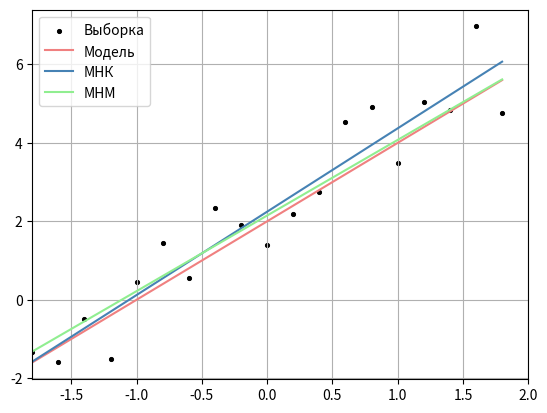

Write Python code to recreate this figure. (Note: this script raises an exception after producing the figure.)
import numpy as np
from scipy import stats
import matplotlib.pyplot as plt
import scipy.optimize as opt
from pathlib import Path


def func(x):
    return 2 + 2 * x


def noise_func(x):
    return func(x) + np.random.normal(0, 1, len(x))


def LMM(parameters, x, y):
    alpha_0, alpha_1 = parameters
    return np.sum(np.abs(y - alpha_0 - alpha_1 * x))


def get_MNK_params(x, y):
    beta_1 = (np.mean(x * y) - np.mean(x) * np.mean(y)) / (
        np.mean(x * x) - np.mean(x) ** 2
    )
    beta_0 = np.mean(y) - beta_1 * np.mean(x)
    return beta_0, beta_1


def get_MNM_params(x, y):
    beta_0, beta_1 = get_MNK_params(x, y)
    result = opt.minimize(LMM, [beta_0, beta_1], args=(x, y), method="SLSQP")
    alpha_0, alpha_1 = result.x
    return alpha_0, alpha_1


def MNK(x, y):
    beta_0, beta_1 = get_MNK_params(x, y)
    print("beta_0 =", beta_0, "beta_1 =", beta_1)
    y_new = beta_0 + beta_1 * x
    return y_new


def MNM(x, y):
    alpha_0, alpha_1 = get_MNM_params(x, y)
    print("alpha_0 =", alpha_0, "alpha_1 =", alpha_1)
    y_new = alpha_0 + alpha_1 * x
    return y_new


def get_dist(y_model, y_regr):
    dist_y = np.sum((y_model - y_regr) ** 2)
    return dist_y


def plot_lin_regression(text, x, y, number):
    y_mnk = MNK(x, y)
    y_mnm = MNM(x, y)
    y_dist_mnk = get_dist(y, y_mnk)
    y_dist_mnm = get_dist(y, y_mnm)
    print("MNK distance:", y_dist_mnk)
    print("MNM distance:", y_dist_mnm)
    plt.scatter(x, y, label="Выборка", color="black", marker=".", linewidths=0.7)
    plt.plot(x, func(x), label="Модель", color="lightcoral")
    plt.plot(x, y_mnk, label="МНК", color="steelblue")
    plt.plot(x, y_mnm, label="МНМ", color="lightgreen")
    plt.xlim([-1.8, 2])
    plt.grid()
    plt.legend()
    plt.savefig(Path(f"../images/regression/6_{number}"))
    plt.show()


if __name__ == "__main__":
    x = np.arange(-1.8, 2, 0.2)
    y = noise_func(x)
    plot_lin_regression("NoPerturbations", x, y, 1)

    x = np.arange(-1.8, 2, 0.2)
    y = noise_func(x)
    y[0] += 10
    y[-1] -= 10
    plot_lin_regression("Perturbations", x, y, 2)
